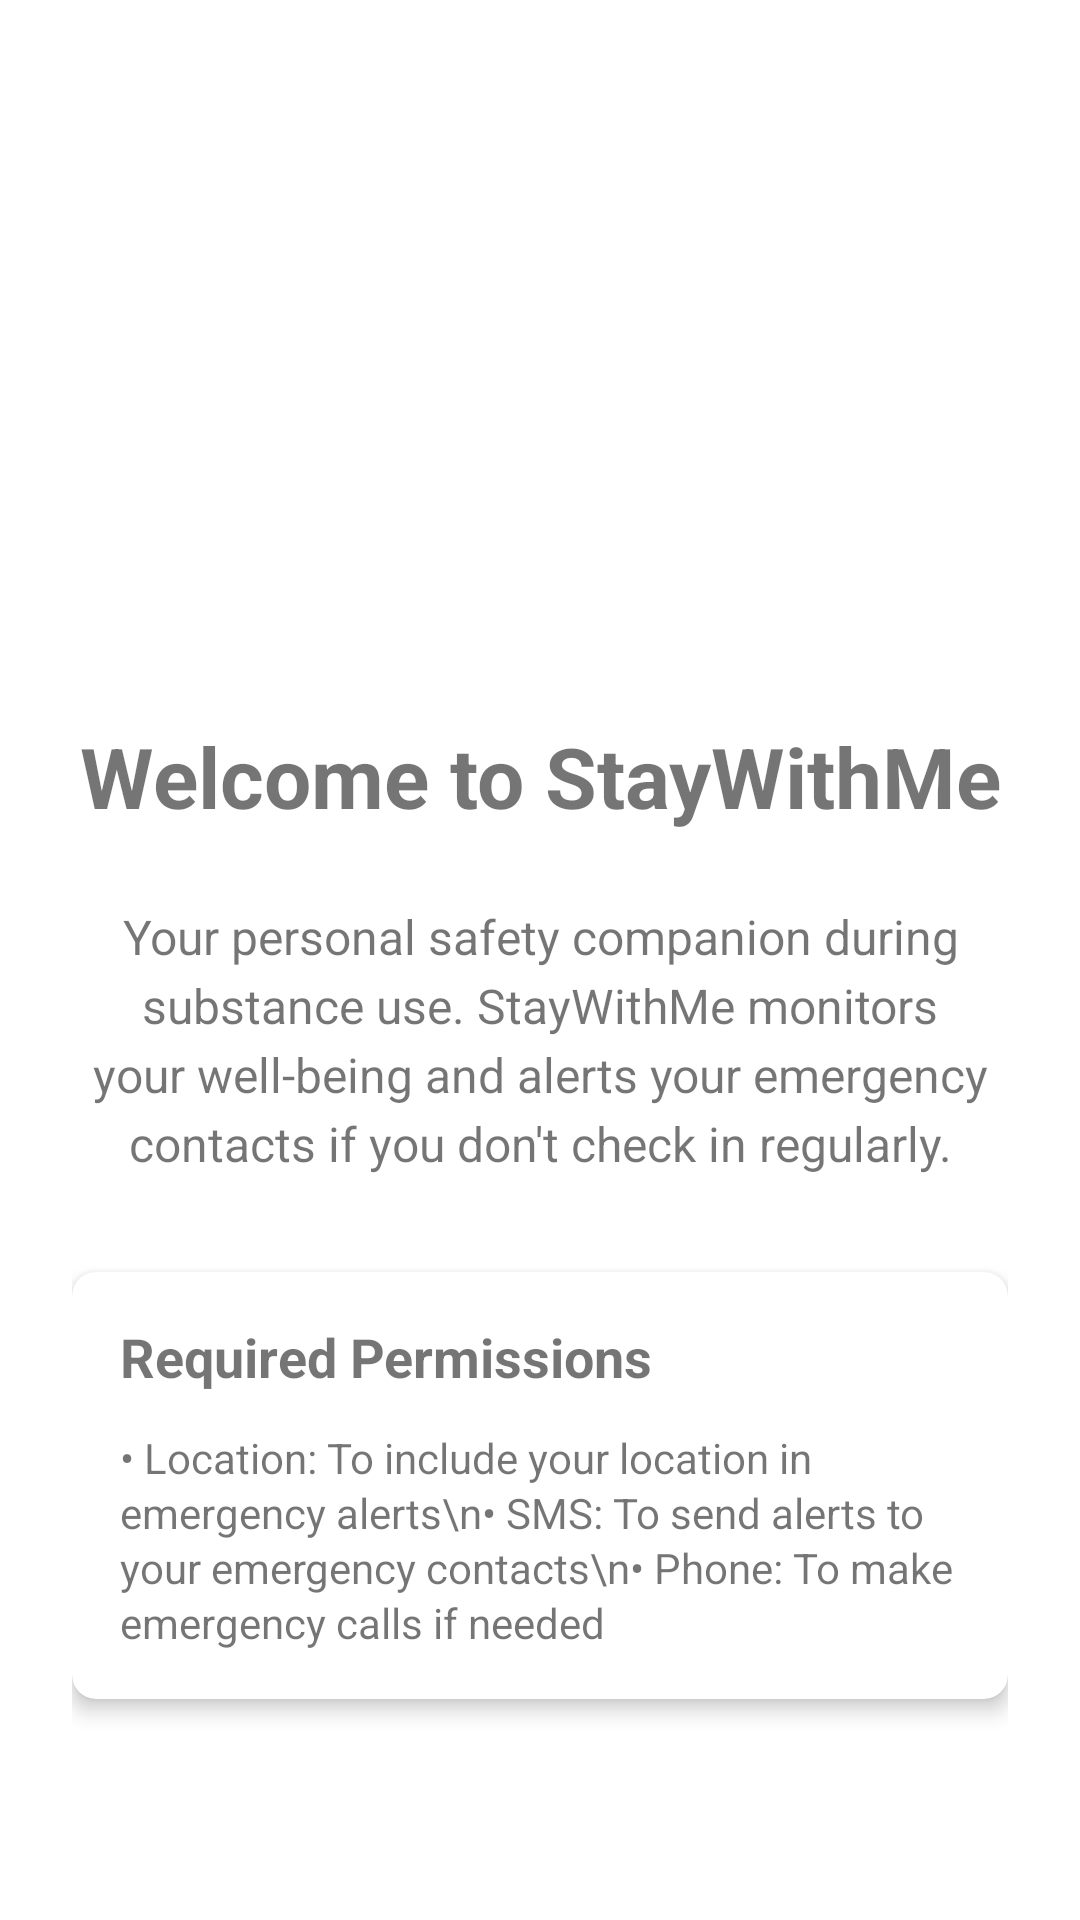

Here is an Android app screen rendered from its layout file. Give the layout XML and the strings, colors and styles it references.
<!-- AndroidManifest.xml: application theme Theme.StayWithMe -->
<!-- res/layout/fragment_welcome.xml -->
<?xml version="1.0" encoding="utf-8"?>
<androidx.constraintlayout.widget.ConstraintLayout xmlns:android="http://schemas.android.com/apk/res/android"
    xmlns:app="http://schemas.android.com/apk/res-auto"
    xmlns:tools="http://schemas.android.com/tools"
    android:layout_width="match_parent"
    android:layout_height="match_parent"
    android:padding="24dp"
    tools:context=".ui.welcome.WelcomeFragment">

    <ImageView
        android:id="@+id/iv_welcome_icon"
        android:layout_width="120dp"
        android:layout_height="120dp"
        android:layout_marginTop="64dp"
        android:src="@mipmap/ic_launcher"
        app:layout_constraintEnd_toEndOf="parent"
        app:layout_constraintStart_toStartOf="parent"
        app:layout_constraintTop_toTopOf="parent" />

    <TextView
        android:id="@+id/tv_welcome_title"
        android:layout_width="0dp"
        android:layout_height="wrap_content"
        android:layout_marginTop="32dp"
        android:text="Welcome to StayWithMe"
        android:textAlignment="center"
        android:textSize="28sp"
        android:textStyle="bold"
        app:layout_constraintEnd_toEndOf="parent"
        app:layout_constraintStart_toStartOf="parent"
        app:layout_constraintTop_toBottomOf="@id/iv_welcome_icon" />

    <TextView
        android:id="@+id/tv_welcome_description"
        android:layout_width="0dp"
        android:layout_height="wrap_content"
        android:layout_marginTop="24dp"
        android:text="Your personal safety companion during substance use. StayWithMe monitors your well-being and alerts your emergency contacts if you don't check in regularly."
        android:textAlignment="center"
        android:textSize="16sp"
        android:lineSpacingExtra="4dp"
        app:layout_constraintEnd_toEndOf="parent"
        app:layout_constraintStart_toStartOf="parent"
        app:layout_constraintTop_toBottomOf="@id/tv_welcome_title" />

    <com.google.android.material.card.MaterialCardView
        android:id="@+id/permissions_card"
        android:layout_width="0dp"
        android:layout_height="wrap_content"
        android:layout_marginTop="32dp"
        app:layout_constraintEnd_toEndOf="parent"
        app:layout_constraintStart_toStartOf="parent"
        app:layout_constraintTop_toBottomOf="@id/tv_welcome_description"
        app:cardCornerRadius="8dp"
        app:cardElevation="4dp">

        <LinearLayout
            android:layout_width="match_parent"
            android:layout_height="wrap_content"
            android:orientation="vertical"
            android:padding="16dp">

            <TextView
                android:layout_width="match_parent"
                android:layout_height="wrap_content"
                android:text="Required Permissions"
                android:textSize="18sp"
                android:textStyle="bold"
                android:layout_marginBottom="12dp" />

            <TextView
                android:layout_width="match_parent"
                android:layout_height="wrap_content"
                android:text="• Location: To include your location in emergency alerts\n• SMS: To send alerts to your emergency contacts\n• Phone: To make emergency calls if needed"
                android:textSize="14sp"
                android:lineSpacingExtra="2dp" />

        </LinearLayout>
    </com.google.android.material.card.MaterialCardView>

    <com.google.android.material.button.MaterialButton
        android:id="@+id/btn_get_started"
        android:layout_width="0dp"
        android:layout_height="64dp"
        android:layout_marginTop="48dp"
        android:layout_marginStart="32dp"
        android:layout_marginEnd="32dp"
        android:text="GET STARTED"
        android:textSize="18sp"
        android:textStyle="bold"
        app:layout_constraintEnd_toEndOf="parent"
        app:layout_constraintStart_toStartOf="parent"
        app:layout_constraintTop_toBottomOf="@id/permissions_card"
        style="@style/Widget.MaterialComponents.Button" />

    <TextView
        android:id="@+id/tv_privacy_note"
        android:layout_width="0dp"
        android:layout_height="wrap_content"
        android:layout_marginTop="24dp"
        android:text="All your information is stored locally on your device. We don't collect or share any personal data."
        android:textAlignment="center"
        android:textSize="12sp"
        android:textColor="?android:attr/textColorSecondary"
        app:layout_constraintEnd_toEndOf="parent"
        app:layout_constraintStart_toStartOf="parent"
        app:layout_constraintTop_toBottomOf="@id/btn_get_started" />

</androidx.constraintlayout.widget.ConstraintLayout>
<!-- resources referenced by this layout -->
<resources>
  <style name="Theme.StayWithMe" parent="Theme.MaterialComponents.DayNight.DarkActionBar">
          
          <item name="colorPrimary">@color/purple_500</item>
          <item name="colorPrimaryVariant">@color/purple_700</item>
          <item name="colorOnPrimary">@color/white</item>
          
          <item name="colorSecondary">@color/teal_200</item>
          <item name="colorSecondaryVariant">@color/teal_700</item>
          <item name="colorOnSecondary">@color/black</item>
          
          <item name="android:statusBarColor">?attr/colorPrimaryVariant</item>
          
      </style>
  <!-- not gathered from this repository: default colours our renderer supplied (Android Studio template values) -->
  <color name="purple_500">#FF6200EE</color>
  <color name="purple_700">#FF3700B3</color>
  <color name="teal_200">#FF03DAC5</color>
  <color name="teal_700">#FF018786</color>
  <color name="black">#FF000000</color>
  <color name="white">#FFFFFFFF</color>
</resources>
